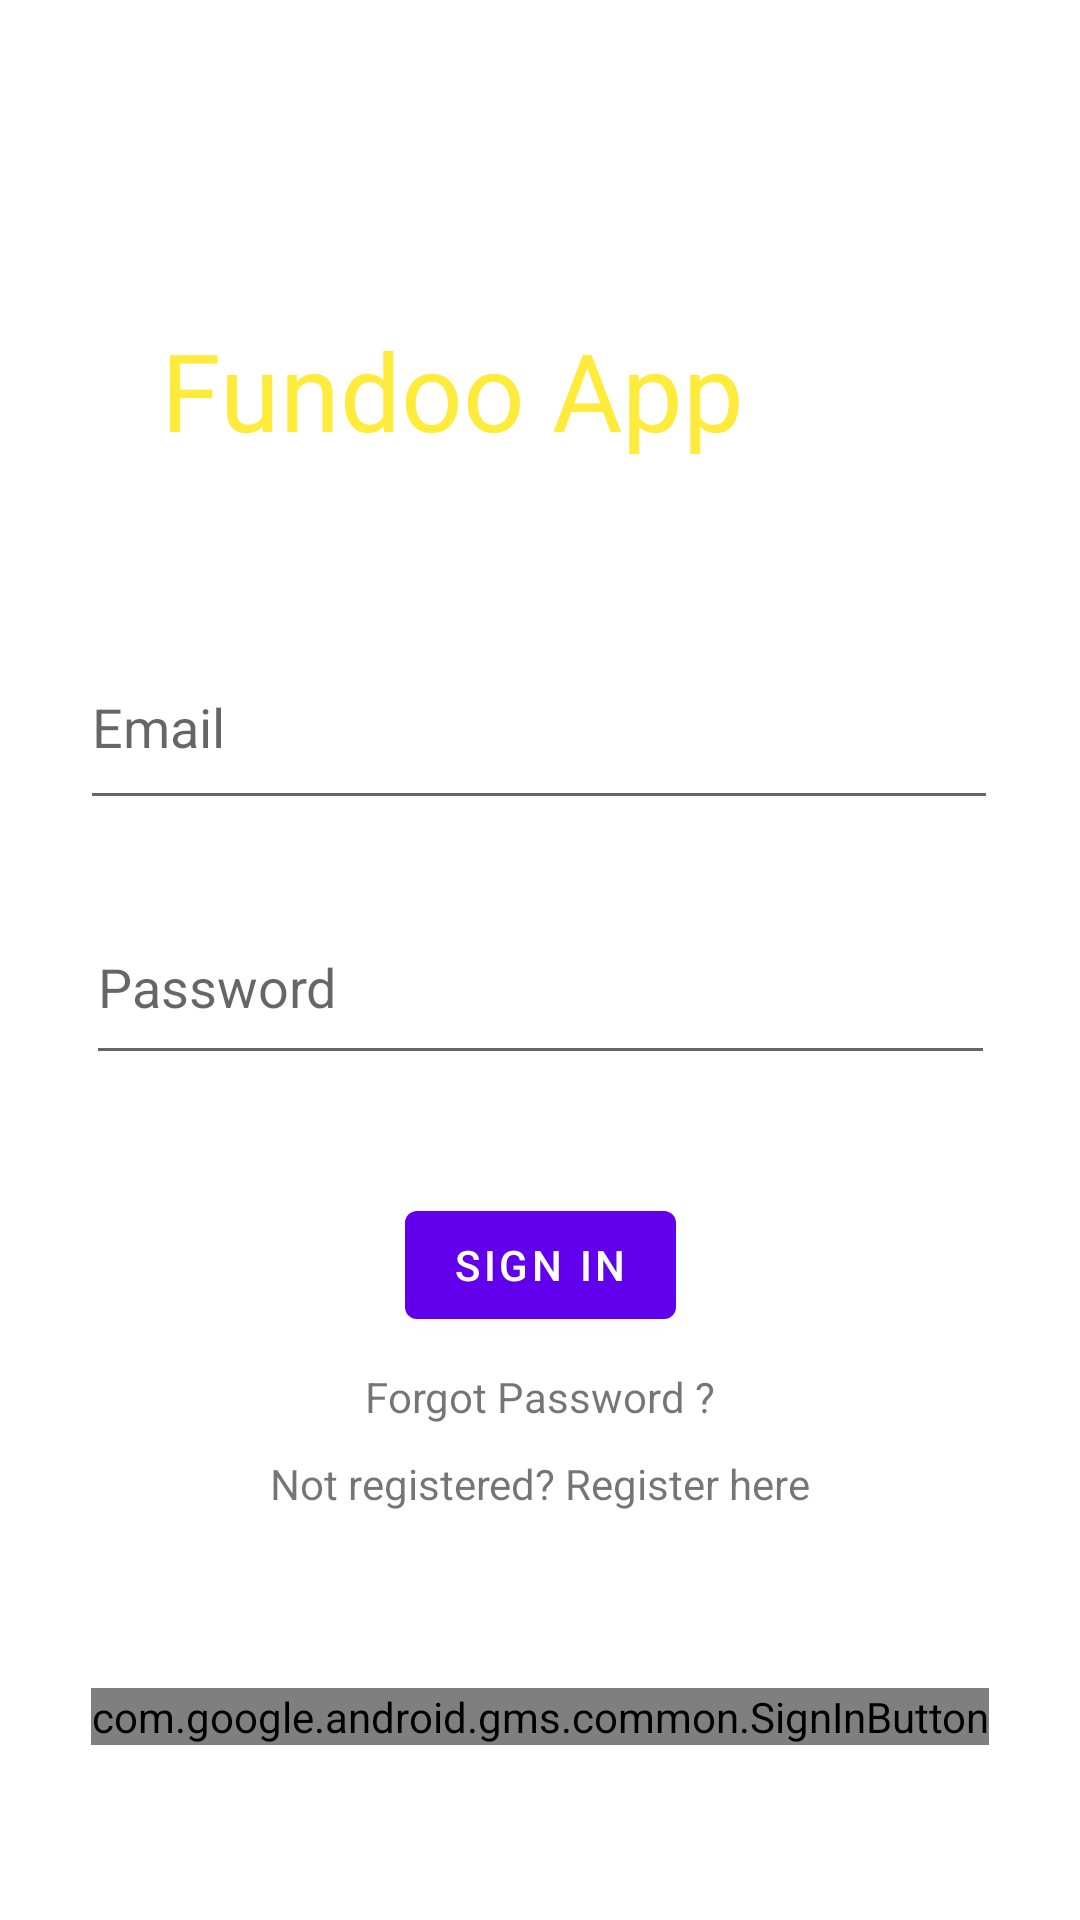

This screen was rendered from an Android layout file. Write that file and the resources it references.
<!-- AndroidManifest.xml: application theme Theme.FundoApp -->
<!-- res/layout/activity_login.xml -->
<?xml version="1.0" encoding="utf-8"?>
<androidx.constraintlayout.widget.ConstraintLayout xmlns:android="http://schemas.android.com/apk/res/android"
    xmlns:app="http://schemas.android.com/apk/res-auto"
    xmlns:tools="http://schemas.android.com/tools"
    android:layout_width="match_parent"
    android:layout_height="match_parent"
    android:background="@drawable/walpaper"
    tools:context=".authentication.LoginActivity">

    <com.google.android.gms.common.SignInButton
        android:id="@+id/sign_in_button"
        android:layout_width="wrap_content"
        android:layout_height="wrap_content"
        app:layout_constraintBottom_toBottomOf="parent"
        app:layout_constraintEnd_toEndOf="parent"
        app:layout_constraintStart_toStartOf="parent"
        app:layout_constraintTop_toBottomOf="@+id/textView" />

    <TextView
        android:id="@+id/textView1"
        android:layout_width="253dp"
        android:layout_height="83dp"
        android:fontFamily="@font/aclonica"
        android:text="@string/fundoo_app"
        android:textColor="#FFEB3B"
        android:textSize="36sp"
        app:layout_constraintBottom_toBottomOf="parent"
        app:layout_constraintEnd_toEndOf="parent"
        app:layout_constraintStart_toStartOf="parent"
        app:layout_constraintTop_toTopOf="parent"
        app:layout_constraintVertical_bias="0.19" />

    <EditText
        android:id="@+id/editText"
        android:layout_width="306dp"
        android:layout_height="65dp"
        android:layout_marginStart="84dp"
        android:layout_marginLeft="84dp"
        android:layout_marginTop="152dp"
        android:layout_marginEnd="85dp"
        android:layout_marginRight="85dp"
        android:layout_marginBottom="313dp"
        android:autofillHints=""
        android:ems="10"
        android:hint="@string/email"
        android:inputType="textEmailAddress"
        app:layout_constraintBottom_toBottomOf="parent"
        app:layout_constraintEnd_toEndOf="parent"
        app:layout_constraintStart_toStartOf="parent"
        app:layout_constraintTop_toTopOf="parent"
        app:layout_constraintVertical_bias="0.511" />

    <EditText
        android:id="@+id/editText2"
        android:layout_width="303dp"
        android:layout_height="62dp"
        android:layout_marginStart="85dp"
        android:layout_marginTop="8dp"
        android:layout_marginEnd="85dp"
        android:layout_marginBottom="8dp"
        android:autofillHints=""
        android:ems="10"
        android:hint="@string/password"
        android:inputType="textPassword"
        app:layout_constraintBottom_toBottomOf="parent"
        app:layout_constraintEnd_toEndOf="parent"
        app:layout_constraintStart_toStartOf="parent"
        app:layout_constraintTop_toBottomOf="@+id/editText"
        app:layout_constraintVertical_bias="0.052" />

    <TextView
        android:id="@+id/textView"
        android:layout_width="wrap_content"
        android:layout_height="wrap_content"
        android:layout_marginStart="163dp"
        android:layout_marginEnd="163dp"
        android:layout_marginBottom="136dp"
        android:text="@string/not_registered_sign_up_here"
        app:layout_constraintBottom_toBottomOf="parent"
        app:layout_constraintEnd_toEndOf="parent"
        app:layout_constraintStart_toStartOf="parent" />

    <Button
        android:id="@+id/button2"
        android:layout_width="wrap_content"
        android:layout_height="wrap_content"
        android:layout_marginStart="8dp"
        android:layout_marginTop="8dp"
        android:layout_marginEnd="8dp"
        android:layout_marginBottom="8dp"
        android:text="@string/sign_in"
        app:layout_constraintBottom_toTopOf="@+id/textView"
        app:layout_constraintEnd_toEndOf="parent"
        app:layout_constraintStart_toStartOf="parent"
        app:layout_constraintTop_toBottomOf="@+id/editText2" />

    <TextView
        android:id="@+id/textView3"
        android:layout_width="wrap_content"
        android:layout_height="wrap_content"
        android:text="Forgot Password ?"
        app:layout_constraintBottom_toTopOf="@+id/textView"
        app:layout_constraintEnd_toEndOf="parent"
        app:layout_constraintStart_toStartOf="parent"
        app:layout_constraintTop_toBottomOf="@+id/button2" />


</androidx.constraintlayout.widget.ConstraintLayout>
<!-- resources referenced by this layout -->
<resources>
  <string name="email">Email</string>
  <string name="fundoo_app">Fundoo App</string>
  <string name="not_registered_sign_up_here">Not registered? Register here</string>
  <string name="password">Password</string>
  <string name="sign_in">Sign In</string>
  <style name="Theme.FundoApp" parent="Theme.MaterialComponents.DayNight.DarkActionBar">
          
          <item name="colorPrimary">@color/purple_500</item>
          <item name="colorPrimaryVariant">@color/purple_700</item>
          <item name="colorOnPrimary">@color/white</item>
          
          <item name="colorSecondary">@color/teal_200</item>
          <item name="colorSecondaryVariant">@color/teal_700</item>
          <item name="colorOnSecondary">@color/black</item>
          
          <item name="android:statusBarColor" tools:targetApi="l">?attr/colorPrimaryVariant</item>
          
      </style>
  <!-- not gathered from this repository: default colours our renderer supplied (Android Studio template values) -->
  <color name="purple_500">#FF6200EE</color>
  <color name="purple_700">#FF3700B3</color>
  <color name="teal_200">#FF03DAC5</color>
  <color name="teal_700">#FF018786</color>
  <color name="black">#FF000000</color>
  <color name="white">#FFFFFFFF</color>
</resources>
